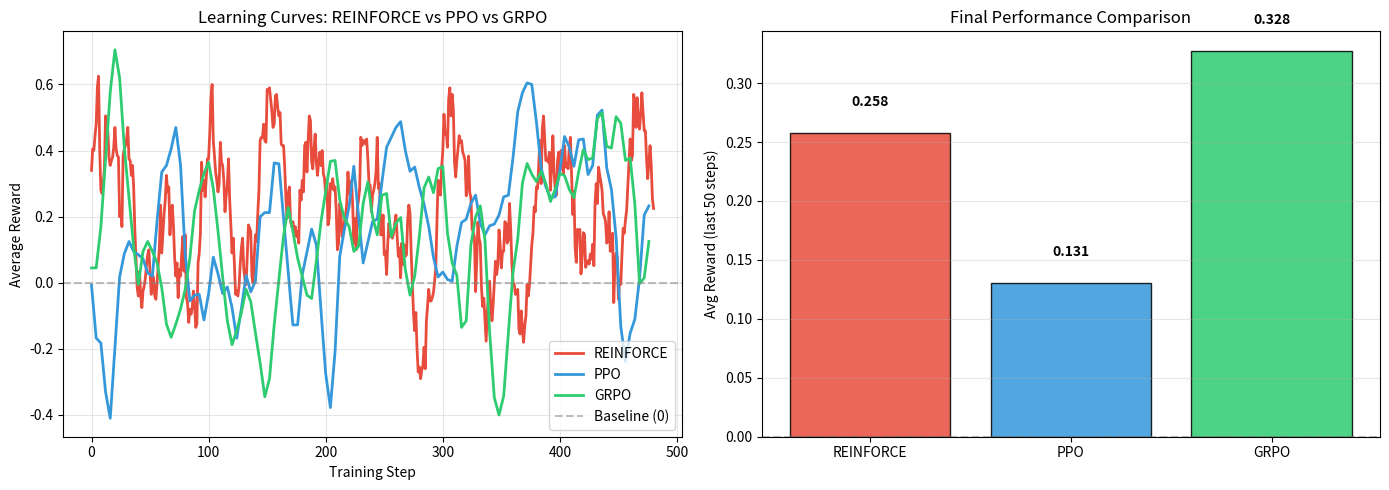
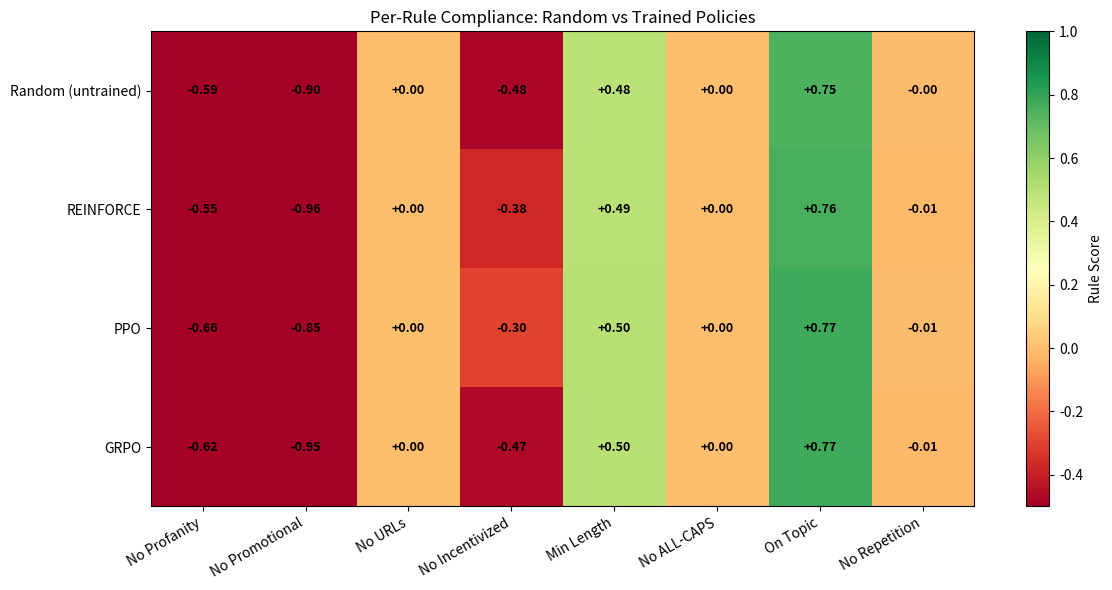
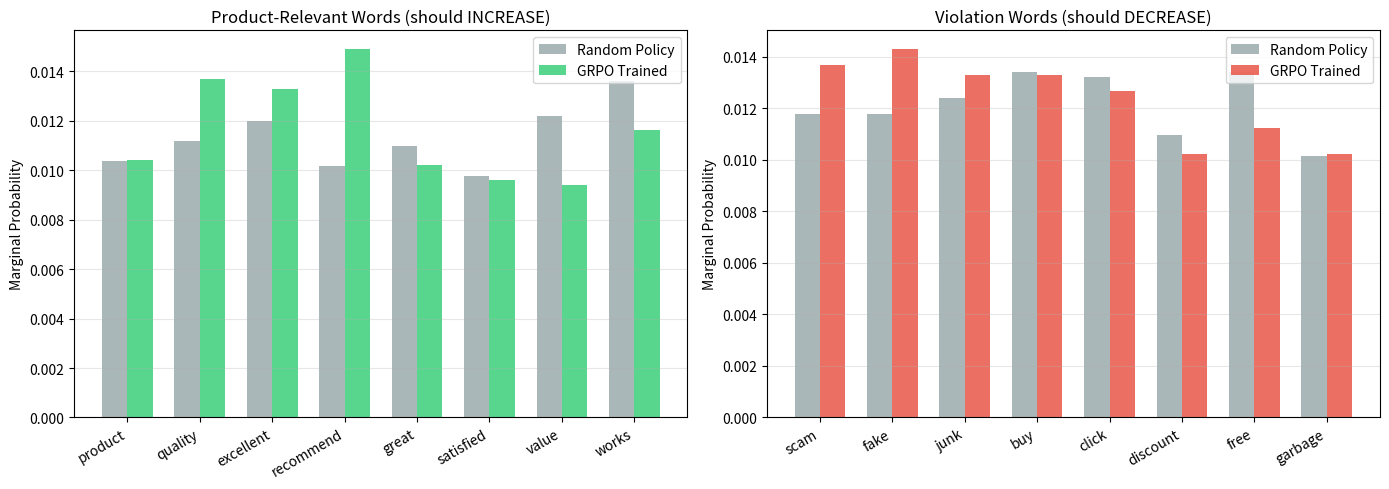

Reproduce these figures in Python, in order.
import numpy as np
import matplotlib.pyplot as plt
import matplotlib.patches as mpatches
from collections import defaultdict, Counter
import re
import random
from copy import deepcopy

np.random.seed(42)
random.seed(42)
print('Libraries loaded. Pure NumPy RL — no ML frameworks required.')

# ─────────────────────────────────────────────
# Amazon Review Rule-Based Reward Functions
# ─────────────────────────────────────────────

PROFANITY = {'damn', 'hell', 'crap', 'junk', 'garbage', 'scam', 'fraud', 'fake', 'hate', 'terrible'}
PROMO_WORDS = {'buy', 'purchase', 'click', 'discount', 'offer', 'sale', 'coupon', 'promo', 'sponsored', 'advertisement'}
INCENTIVE_PHRASES = ['got this for free', 'received this for free', 'free product', 'discount in exchange',
                     'got it free', 'complimentary', 'provided free']
PRODUCT_WORDS = {'product', 'item', 'quality', 'works', 'great', 'good', 'bad', 'price', 'value',
                 'recommend', 'love', 'use', 'excellent', 'satisfied', 'happy', 'pleased', 'worth',
                 'fast', 'delivery', 'shipping', 'arrived', 'package', 'durable', 'material', 'size',
                 'color', 'easy', 'problem', 'issue', 'return', 'customer', 'service', 'perfect',
                 'disappointed', 'broken', 'damaged', 'well', 'made', 'design', 'comfortable', 'fits'}


def reward_no_profanity(text: str) -> float:
    """Penalty for each profane word used."""
    words = set(text.lower().split())
    violations = words & PROFANITY
    return -0.3 * len(violations)


def reward_no_promotional(text: str) -> float:
    """Penalty for promotional / advertising language."""
    words = set(text.lower().split())
    violations = words & PROMO_WORDS
    return -0.5 * len(violations)


def reward_no_urls(text: str) -> float:
    """Penalty for any URL-like content."""
    has_url = bool(re.search(r'https?://|www\.|\.(com|net|org)\b', text, re.I))
    return -1.0 if has_url else 0.0


def reward_no_incentivized(text: str) -> float:
    """Penalty for disclosing receiving free products (used to game the system)."""
    t = text.lower()
    for phrase in INCENTIVE_PHRASES:
        if phrase in t:
            return -1.5
    return 0.0


def reward_minimum_length(text: str, min_words: int = 15) -> float:
    """Reward substantive reviews; penalise ultra-short ones."""
    n = len(text.split())
    if n < 5:
        return -1.0
    if n < min_words:
        return -0.5 + (n / min_words) * 0.5
    return 0.5  # Base quality bonus


def reward_no_allcaps(text: str) -> float:
    """Penalise excessive ALL-CAPS usage."""
    words = text.split()
    if not words:
        return 0.0
    caps_ratio = sum(1 for w in words if w.isupper() and len(w) > 2) / len(words)
    return -caps_ratio  # Proportional penalty


def reward_on_topic(text: str) -> float:
    """Reward for content that mentions product-related concepts."""
    words = set(text.lower().split())
    topic_hits = words & PRODUCT_WORDS
    score = min(len(topic_hits) * 0.1, 1.0)  # Capped at 1.0
    return score


def reward_no_repetition(text: str) -> float:
    """Penalise repetitive phrases."""
    words = text.lower().split()
    if len(words) < 4:
        return 0.0
    bigrams = list(zip(words, words[1:]))
    bigram_counts = Counter(bigrams)
    repetitions = sum(c - 1 for c in bigram_counts.values() if c > 1)
    return -0.2 * repetitions


REWARD_WEIGHTS = {
    'no_profanity':    1.0,
    'no_promotional':  1.0,
    'no_urls':         1.0,
    'no_incentivized': 1.0,
    'length':          1.0,
    'no_allcaps':      0.5,
    'on_topic':        2.0,  # Most important: review must be about the product
    'no_repetition':   0.5,
}


def compute_reward(text: str, verbose: bool = False) -> float:
    """Compute total Amazon-compliance reward for a review text."""
    components = {
        'no_profanity':    reward_no_profanity(text),
        'no_promotional':  reward_no_promotional(text),
        'no_urls':         reward_no_urls(text),
        'no_incentivized': reward_no_incentivized(text),
        'length':          reward_minimum_length(text),
        'no_allcaps':      reward_no_allcaps(text),
        'on_topic':        reward_on_topic(text),
        'no_repetition':   reward_no_repetition(text),
    }
    total = sum(REWARD_WEIGHTS[k] * v for k, v in components.items())
    if verbose:
        print(f'Reward breakdown for: "{text[:60]}..."' if len(text) > 60 else f'Reward breakdown for: "{text}"')
        for k, v in components.items():
            weighted = REWARD_WEIGHTS[k] * v
            bar = '█' * int(abs(weighted) * 5) if weighted != 0 else '·'
            sign = '+' if weighted >= 0 else ''
            print(f'  {k:<20} {sign}{weighted:+.2f}  {bar}')
        print(f'  {"TOTAL":<20} {total:+.3f}')
    return total


# Test the reward function on example reviews
bad_review_1 = 'Buy NOW! CLICK HERE www.spam.com Best deal ever! Terrible scam junk garbage hate'
bad_review_2 = 'Got this for free in exchange for review. OK product.'
good_review = ('This product works great and the quality is excellent. '
               'Fast shipping, arrived well packaged. I would recommend it '
               'to anyone looking for good value. Very satisfied with the purchase.')

print('=== Reward Function Tests ===')
for name, text in [('BAD (spam)', bad_review_1), ('BAD (incentivized)', bad_review_2), ('GOOD', good_review)]:
    r = compute_reward(text)
    print(f'\n[{name}] Reward: {r:.3f}')
    compute_reward(text, verbose=True)

# ─────────────────────────────────────────────
# Vocabulary: words the model can generate
# ─────────────────────────────────────────────

GOOD_WORDS = [
    '<BOS>', '<EOS>',
    'the', 'this', 'a', 'an', 'is', 'was', 'are', 'i', 'my', 'we',
    'product', 'item', 'quality', 'material', 'design', 'size', 'color',
    'works', 'arrived', 'fits', 'holds', 'feels', 'looks', 'lasts',
    'great', 'good', 'excellent', 'perfect', 'nice', 'solid', 'sturdy',
    'pleased', 'satisfied', 'happy', 'impressed', 'love', 'recommend',
    'fast', 'quick', 'well', 'packaged', 'delivery', 'shipping',
    'worth', 'value', 'price', 'affordable', 'durable', 'comfortable',
    'would', 'will', 'definitely', 'highly', 'really', 'very', 'so',
    'easy', 'use', 'install', 'clean', 'made', 'built',
    'expected', 'described', 'advertised', 'pictures', 'same',
]

BAD_WORDS = [
    'buy', 'click', 'discount', 'sale', 'coupon', 'promo', 'sponsored',  # promotional
    'scam', 'fake', 'junk', 'garbage', 'terrible', 'hate', 'crap', 'damn',  # profanity
    'free', 'complimentary', 'exchange',  # incentivized
]

VOCAB = GOOD_WORDS + BAD_WORDS
V = len(VOCAB)
token2id = {w: i for i, w in enumerate(VOCAB)}
id2token = {i: w for w, i in token2id.items()}

BOS_ID = token2id['<BOS>']
EOS_ID = token2id['<EOS>']

print(f'Vocabulary size: {V} tokens')
print(f'Good words: {len(GOOD_WORDS)}, Bad words (violations): {len(BAD_WORDS)}')


def softmax(x: np.ndarray) -> np.ndarray:
    x = x - x.max()
    e = np.exp(x)
    return e / e.sum()


class BigramPolicy:
    """
    Bigram language model policy: π(next_token | prev_token) = softmax(W[prev_token]).
    
    Parameters:
        W: (V, V) logit matrix. W[i, j] = log-odds of emitting token j given token i.
    """
    def __init__(self, vocab_size: int, temperature: float = 1.0):
        self.V = vocab_size
        self.temperature = temperature
        # Initialise with small random logits — uniform-ish distribution
        self.W = np.random.randn(vocab_size, vocab_size) * 0.1
        # Discourage EOS at the start
        self.W[:, EOS_ID] -= 3.0

    def log_probs(self, prev_token_id: int) -> np.ndarray:
        """Log-probabilities for next token given prev token."""
        logits = self.W[prev_token_id] / self.temperature
        probs = softmax(logits)
        return np.log(probs + 1e-10)

    def probs(self, prev_token_id: int) -> np.ndarray:
        return np.exp(self.log_probs(prev_token_id))

    def sample(self, prev_token_id: int) -> int:
        """Sample next token from the policy distribution."""
        p = self.probs(prev_token_id)
        return np.random.choice(self.V, p=p)

    def generate(self, max_len: int = 30) -> tuple[list[int], list[float]]:
        """
        Generate a sequence of tokens and record log-probs (needed for REINFORCE).
        Returns: (token_ids, log_probs_of_chosen_tokens)
        """
        tokens = [BOS_ID]
        log_probs_taken = []
        for _ in range(max_len):
            prev = tokens[-1]
            lp = self.log_probs(prev)
            next_tok = np.random.choice(self.V, p=np.exp(lp))
            tokens.append(next_tok)
            log_probs_taken.append(lp[next_tok])
            if next_tok == EOS_ID:
                break
        return tokens, log_probs_taken

    def tokens_to_text(self, token_ids: list[int]) -> str:
        """Convert token IDs back to a readable string."""
        return ' '.join(id2token[t] for t in token_ids if t not in (BOS_ID, EOS_ID))

    def clone(self) -> 'BigramPolicy':
        p = BigramPolicy(self.V, self.temperature)
        p.W = self.W.copy()
        return p


# Demonstrate an untrained policy
untrained = BigramPolicy(V)
tokens, lps = untrained.generate(max_len=20)
text = untrained.tokens_to_text(tokens)
reward = compute_reward(text)
print(f'Untrained policy sample: "{text}"')
print(f'Reward: {reward:.3f}')

# ─────────────────────────────────────────────
# REINFORCE Algorithm
# ─────────────────────────────────────────────

def compute_policy_gradient_reinforce(policy: BigramPolicy,
                                       tokens: list[int],
                                       reward: float,
                                       baseline: float) -> np.ndarray:
    """
    Compute the REINFORCE gradient for the policy W matrix.
    
    For each step t:
        ∂J/∂W[prev_t, :] += (R - b) * (1{a_t} - π(·|prev_t))
    
    This is the score function estimator (log-derivative trick):
        ∇_θ log π_θ(a|s) = 1_a - π_θ(·|s)  [for softmax]
    """
    grad_W = np.zeros_like(policy.W)
    advantage = reward - baseline

    for t in range(len(tokens) - 1):
        prev_tok = tokens[t]
        next_tok = tokens[t + 1]
        if next_tok == BOS_ID:
            continue

        # π_θ(·|prev_tok): current probability distribution
        p = policy.probs(prev_tok)

        # Score function: ∇ log π = one_hot(action) - π
        one_hot = np.zeros(policy.V)
        one_hot[next_tok] = 1.0
        score = one_hot - p  # (V,)

        # Accumulate gradient
        grad_W[prev_tok] += advantage * score

    return grad_W


class REINFORCE:
    """REINFORCE trainer with exponential moving average baseline."""

    def __init__(self, policy: BigramPolicy, lr: float = 0.01, baseline_decay: float = 0.99):
        self.policy = policy
        self.lr = lr
        self.baseline = 0.0
        self.baseline_decay = baseline_decay
        self.reward_history = []
        self.step_count = 0

    def step(self, max_len: int = 25) -> dict:
        """One REINFORCE update step: sample episode → compute reward → update policy."""
        # Sample an episode
        tokens, log_probs = self.policy.generate(max_len=max_len)
        text = self.policy.tokens_to_text(tokens)
        reward = compute_reward(text)

        # Compute gradient
        grad_W = compute_policy_gradient_reinforce(self.policy, tokens, reward, self.baseline)

        # Gradient ascent (maximise reward)
        self.policy.W += self.lr * grad_W

        # Update baseline (EMA of rewards)
        self.baseline = self.baseline_decay * self.baseline + (1 - self.baseline_decay) * reward
        self.reward_history.append(reward)
        self.step_count += 1

        return {'reward': reward, 'text': text, 'tokens': tokens}


print('REINFORCE algorithm defined.')
print('Core update: W += lr * (R - baseline) * (one_hot(action) - π(action|state))')

# ─────────────────────────────────────────────
# PPO with Clipped Objective
# ─────────────────────────────────────────────

class PPO:
    """
    Simplified PPO for the bigram policy.
    Collects a mini-batch of episodes, then does K epochs of clipped updates.
    """

    def __init__(self, policy: BigramPolicy, lr: float = 0.01,
                 clip_eps: float = 0.2, n_epochs: int = 4,
                 batch_size: int = 8):
        self.policy = policy
        self.lr = lr
        self.clip_eps = clip_eps
        self.n_epochs = n_epochs
        self.batch_size = batch_size
        self.baseline = 0.0
        self.reward_history = []
        self.step_count = 0

    def collect_episodes(self, max_len: int = 25) -> list[dict]:
        """Collect a batch of episodes using the current policy."""
        episodes = []
        for _ in range(self.batch_size):
            tokens, _ = self.policy.generate(max_len=max_len)
            text = self.policy.tokens_to_text(tokens)
            reward = compute_reward(text)

            # Record old log-probs for importance sampling
            old_log_probs = []
            for t in range(len(tokens) - 1):
                prev_tok = tokens[t]
                next_tok = tokens[t + 1]
                old_log_probs.append(self.policy.log_probs(prev_tok)[next_tok])

            episodes.append({'tokens': tokens, 'text': text,
                             'reward': reward, 'old_log_probs': old_log_probs})
        return episodes

    def ppo_update(self, episodes: list[dict]) -> float:
        """Perform K epochs of PPO clipped updates over collected episodes."""
        rewards = np.array([e['reward'] for e in episodes])
        self.baseline = 0.95 * self.baseline + 0.05 * rewards.mean()
        advantages = rewards - self.baseline

        total_loss = 0.0
        for _ in range(self.n_epochs):
            grad_W = np.zeros_like(self.policy.W)

            for ep, adv in zip(episodes, advantages):
                tokens = ep['tokens']
                old_lps = ep['old_log_probs']

                for t in range(len(tokens) - 1):
                    prev_tok = tokens[t]
                    next_tok = tokens[t + 1]
                    if next_tok == BOS_ID or t >= len(old_lps):
                        continue

                    # Current log-prob
                    curr_lp = self.policy.log_probs(prev_tok)[next_tok]
                    old_lp = old_lps[t]

                    # Probability ratio r = π_new / π_old
                    ratio = np.exp(curr_lp - old_lp)

                    # Clipped PPO objective gradient
                    # Unclipped: ratio * advantage
                    # Clipped: clip(ratio, 1-eps, 1+eps) * advantage
                    clipped_ratio = np.clip(ratio, 1 - self.clip_eps, 1 + self.clip_eps)

                    if adv >= 0:
                        # For positive advantage: use min(unclipped, clipped)
                        # Gradient is blocked if ratio > 1+eps
                        effective_ratio = min(ratio, clipped_ratio)
                    else:
                        # For negative advantage: use max(unclipped, clipped)
                        # Gradient is blocked if ratio < 1-eps
                        effective_ratio = max(ratio, clipped_ratio)

                    # Score function gradient scaled by effective ratio
                    p = self.policy.probs(prev_tok)
                    one_hot = np.zeros(self.policy.V)
                    one_hot[next_tok] = 1.0
                    score = one_hot - p

                    grad_W[prev_tok] += adv * effective_ratio * score
                    total_loss += min(ratio * adv, clipped_ratio * adv)

            self.policy.W += self.lr * grad_W / (self.batch_size * self.n_epochs)

        return total_loss

    def step(self, max_len: int = 25) -> dict:
        """One PPO step: collect batch → update policy K times."""
        episodes = self.collect_episodes(max_len)
        self.ppo_update(episodes)

        avg_reward = np.mean([e['reward'] for e in episodes])
        best_ep = max(episodes, key=lambda e: e['reward'])
        self.reward_history.append(avg_reward)
        self.step_count += 1

        return {'reward': avg_reward, 'text': best_ep['text']}


print('PPO defined. Key improvement over REINFORCE:')
print('  - Collects batch_size episodes before each update')
print('  - Does n_epochs gradient steps per batch')
print('  - Clips probability ratio to prevent destabilising large updates')

# ─────────────────────────────────────────────
# GRPO — Group Relative Policy Optimization
# ─────────────────────────────────────────────

class GRPO:
    """
    Group Relative Policy Optimization (DeepSeek-R1 style).
    
    For each step:
      1. Sample G episodes (a group)
      2. Compute rewards R_1, ..., R_G
      3. Normalise: A_i = (R_i - mean(R)) / (std(R) + eps)
      4. Gradient update with clipped importance sampling
      5. KL penalty: keep new policy close to reference policy
    """

    def __init__(self, policy: BigramPolicy, lr: float = 0.01,
                 group_size: int = 8, clip_eps: float = 0.2,
                 kl_coef: float = 0.01):
        self.policy = policy
        self.ref_policy = policy.clone()  # Reference policy for KL penalty
        self.lr = lr
        self.group_size = group_size
        self.clip_eps = clip_eps
        self.kl_coef = kl_coef
        self.reward_history = []
        self.step_count = 0

    def compute_kl_gradient(self, prev_tok: int) -> np.ndarray:
        """
        Gradient of KL(π_new || π_ref) w.r.t. W[prev_tok].
        KL(P||Q) = Σ P log(P/Q)
        ∂KL/∂logits_new ∝ π_new - π_ref
        """
        p_new = self.policy.probs(prev_tok)
        p_ref = self.ref_policy.probs(prev_tok)
        # Gradient of KL w.r.t. softmax logits
        return p_new - p_ref

    def step(self, max_len: int = 25) -> dict:
        """One GRPO step: sample group → normalise advantages → update."""
        # Step 1: Sample a group of G episodes
        episodes = []
        for _ in range(self.group_size):
            tokens, _ = self.policy.generate(max_len=max_len)
            text = self.policy.tokens_to_text(tokens)
            reward = compute_reward(text)

            old_log_probs = []
            for t in range(len(tokens) - 1):
                lp = self.policy.log_probs(tokens[t])[tokens[t + 1]]
                old_log_probs.append(lp)

            episodes.append({'tokens': tokens, 'text': text,
                             'reward': reward, 'old_log_probs': old_log_probs})

        # Step 2-3: Group-relative advantage normalisation
        rewards = np.array([e['reward'] for e in episodes])
        mu, sigma = rewards.mean(), rewards.std() + 1e-8
        advantages = (rewards - mu) / sigma

        # Step 4: Policy gradient with clipping + KL penalty
        grad_W = np.zeros_like(self.policy.W)

        for ep, adv in zip(episodes, advantages):
            tokens = ep['tokens']
            old_lps = ep['old_log_probs']

            for t in range(len(tokens) - 1):
                prev_tok = tokens[t]
                next_tok = tokens[t + 1]
                if next_tok == BOS_ID or t >= len(old_lps):
                    continue

                # Importance sampling ratio
                curr_lp = self.policy.log_probs(prev_tok)[next_tok]
                ratio = np.exp(curr_lp - old_lps[t])
                clipped_ratio = np.clip(ratio, 1 - self.clip_eps, 1 + self.clip_eps)
                eff_ratio = min(ratio, clipped_ratio) if adv >= 0 else max(ratio, clipped_ratio)

                # Policy gradient
                p = self.policy.probs(prev_tok)
                one_hot = np.zeros(self.policy.V)
                one_hot[next_tok] = 1.0
                pg_grad = adv * eff_ratio * (one_hot - p)

                # KL penalty gradient (subtract: penalise divergence from reference)
                kl_grad = -self.kl_coef * self.compute_kl_gradient(prev_tok)

                grad_W[prev_tok] += pg_grad + kl_grad

        self.policy.W += self.lr * grad_W / self.group_size

        avg_reward = rewards.mean()
        best_ep = max(episodes, key=lambda e: e['reward'])
        self.reward_history.append(avg_reward)
        self.step_count += 1

        return {
            'reward': avg_reward,
            'reward_std': rewards.std(),
            'best_reward': rewards.max(),
            'text': best_ep['text'],
            'advantages': advantages,
        }


print('GRPO defined.')
print('Comparison of algorithms:')
print('  REINFORCE: 1 episode/step, raw reward, no clipping')
print('  PPO:       B episodes/step, EMA baseline, clipped ratio, K epochs')
print('  GRPO:      G episodes/step, group-normalised advantage, clipped ratio, KL penalty')

# ─────────────────────────────────────────────
# Training: REINFORCE vs PPO vs GRPO
# ─────────────────────────────────────────────

N_STEPS = 500  # Training steps per algorithm
SMOOTH_K = 20  # Smoothing window for plotting

def smooth(arr, k):
    return np.convolve(arr, np.ones(k) / k, mode='valid')


def sample_reviews(policy, n=5, max_len=25):
    """Sample n reviews and return with rewards."""
    results = []
    for _ in range(n):
        tokens, _ = policy.generate(max_len=max_len)
        text = policy.tokens_to_text(tokens)
        r = compute_reward(text)
        results.append((r, text))
    return sorted(results, reverse=True)


print('=== Before Training (random policy) ===')
init_policy = BigramPolicy(V)
for r, t in sample_reviews(init_policy, n=3):
    print(f'  [{r:+.2f}] {t}')
print()

# Train REINFORCE
print('Training REINFORCE...', end=' ', flush=True)
reinforce = REINFORCE(BigramPolicy(V), lr=0.02)
for s in range(N_STEPS):
    reinforce.step()
print(f'done. Final avg reward: {np.mean(reinforce.reward_history[-50:]):.3f}')

# Train PPO
print('Training PPO...       ', end=' ', flush=True)
ppo = PPO(BigramPolicy(V), lr=0.02, clip_eps=0.2, n_epochs=4, batch_size=8)
for s in range(N_STEPS // 8):  # Each step processes 8 episodes
    ppo.step()
ppo.reward_history = np.repeat(ppo.reward_history, 8)[:N_STEPS].tolist()
print(f'done. Final avg reward: {np.mean(ppo.reward_history[-50:]):.3f}')

# Train GRPO
print('Training GRPO...      ', end=' ', flush=True)
grpo = GRPO(BigramPolicy(V), lr=0.02, group_size=8, clip_eps=0.2, kl_coef=0.01)
for s in range(N_STEPS // 8):
    grpo.step()
grpo.reward_history = np.repeat(grpo.reward_history, 8)[:N_STEPS].tolist()
print(f'done. Final avg reward: {np.mean(grpo.reward_history[-50:]):.3f}')

print()
print('=== After Training — REINFORCE policy ===')
for r, t in sample_reviews(reinforce.policy, n=3):
    print(f'  [{r:+.2f}] {t}')

print()
print('=== After Training — GRPO policy ===')
for r, t in sample_reviews(grpo.policy, n=3):
    print(f'  [{r:+.2f}] {t}')

# ─────────────────────────────────────────────
# Learning Curve Comparison
# ─────────────────────────────────────────────

fig, axes = plt.subplots(1, 2, figsize=(14, 5))

ax = axes[0]
colors = {'REINFORCE': '#e74c3c', 'PPO': '#3498db', 'GRPO': '#2ecc71'}

for name, hist in [('REINFORCE', reinforce.reward_history),
                   ('PPO', ppo.reward_history),
                   ('GRPO', grpo.reward_history)]:
    s = smooth(hist, SMOOTH_K)
    ax.plot(s, label=name, color=colors[name], linewidth=2)

ax.axhline(0, color='gray', linestyle='--', alpha=0.5, label='Baseline (0)')
ax.set_xlabel('Training Step')
ax.set_ylabel('Average Reward')
ax.set_title('Learning Curves: REINFORCE vs PPO vs GRPO')
ax.legend()
ax.grid(alpha=0.3)

# Bar chart: final 50-step average rewards
ax2 = axes[1]
final_rewards = {
    'REINFORCE': np.mean(reinforce.reward_history[-50:]),
    'PPO': np.mean(ppo.reward_history[-50:]),
    'GRPO': np.mean(grpo.reward_history[-50:]),
}
bars = ax2.bar(final_rewards.keys(), final_rewards.values(),
               color=[colors[k] for k in final_rewards], alpha=0.85, edgecolor='black')
ax2.axhline(0, color='gray', linestyle='--', alpha=0.5)
for bar, val in zip(bars, final_rewards.values()):
    ax2.text(bar.get_x() + bar.get_width() / 2, bar.get_height() + 0.02,
             f'{val:.3f}', ha='center', va='bottom', fontweight='bold')
ax2.set_ylabel('Avg Reward (last 50 steps)')
ax2.set_title('Final Performance Comparison')
ax2.grid(axis='y', alpha=0.3)

plt.tight_layout()
plt.savefig('rl_learning_curves.png', dpi=150, bbox_inches='tight')
plt.show()
print('Figure saved: rl_learning_curves.png')

# ─────────────────────────────────────────────
# Per-Rule Compliance Analysis
# ─────────────────────────────────────────────

RULE_FNS = {
    'No Profanity':     reward_no_profanity,
    'No Promotional':   reward_no_promotional,
    'No URLs':          reward_no_urls,
    'No Incentivized':  reward_no_incentivized,
    'Min Length':       reward_minimum_length,
    'No ALL-CAPS':      reward_no_allcaps,
    'On Topic':         reward_on_topic,
    'No Repetition':    reward_no_repetition,
}


def evaluate_policy(policy, n_samples=100, max_len=25):
    """Evaluate per-rule compliance across n_samples generated reviews."""
    rule_scores = defaultdict(list)
    total_rewards = []

    for _ in range(n_samples):
        tokens, _ = policy.generate(max_len=max_len)
        text = policy.tokens_to_text(tokens)
        total_rewards.append(compute_reward(text))
        for rule_name, fn in RULE_FNS.items():
            rule_scores[rule_name].append(fn(text))

    return {
        'total': np.mean(total_rewards),
        'rules': {k: np.mean(v) for k, v in rule_scores.items()},
    }


print('Evaluating policies (100 samples each)...')
baseline_eval = evaluate_policy(init_policy)
reinforce_eval = evaluate_policy(reinforce.policy)
ppo_eval = evaluate_policy(ppo.policy)
grpo_eval = evaluate_policy(grpo.policy)

evals = {
    'Random (untrained)': baseline_eval,
    'REINFORCE': reinforce_eval,
    'PPO': ppo_eval,
    'GRPO': grpo_eval,
}

# Print table
print(f'\n{"Rule":<22}', end='')
for name in evals:
    print(f'{name:>18}', end='')
print()
print('-' * (22 + 18 * len(evals)))

for rule in RULE_FNS:
    print(f'{rule:<22}', end='')
    for ev in evals.values():
        val = ev['rules'][rule]
        print(f'{val:>+18.3f}', end='')
    print()

print('-' * (22 + 18 * len(evals)))
print(f'{"TOTAL REWARD":<22}', end='')
for ev in evals.values():
    print(f'{ev["total"]:>+18.3f}', end='')
print()

# Heatmap
fig, ax = plt.subplots(figsize=(12, 6))
rule_names = list(RULE_FNS.keys())
algo_names = list(evals.keys())
data = np.array([[ev['rules'][r] for r in rule_names] for ev in evals.values()])

im = ax.imshow(data, cmap='RdYlGn', aspect='auto', vmin=-0.5, vmax=1.0)
ax.set_xticks(range(len(rule_names)))
ax.set_xticklabels(rule_names, rotation=30, ha='right')
ax.set_yticks(range(len(algo_names)))
ax.set_yticklabels(algo_names)
for i in range(len(algo_names)):
    for j in range(len(rule_names)):
        ax.text(j, i, f'{data[i, j]:+.2f}', ha='center', va='center', fontsize=9, fontweight='bold')
plt.colorbar(im, ax=ax, label='Rule Score')
ax.set_title('Per-Rule Compliance: Random vs Trained Policies')
plt.tight_layout()
plt.savefig('rl_rule_compliance.png', dpi=150, bbox_inches='tight')
plt.show()

# ─────────────────────────────────────────────
# Amazon Review Compliance Chatbot
# ─────────────────────────────────────────────

class AmazonReviewChatbot:
    """
    Chatbot that:
      1. Takes a user-submitted review draft
      2. Checks it against Amazon rules
      3. Explains violations
      4. Generates a compliant alternative using the RL-trained policy
    """

    RULE_EXPLANATIONS = {
        'No Profanity': 'Amazon prohibits offensive language in reviews.',
        'No Promotional': 'Reviews cannot contain advertising or promotional content.',
        'No URLs': 'External links and URLs are not allowed.',
        'No Incentivized': 'Do not disclose receiving the product free/discounted for review.',
        'Min Length': 'Reviews should be substantive (at least 15 words).',
        'No ALL-CAPS': 'Avoid excessive capitalization — it reads as shouting.',
        'On Topic': 'The review must be about the actual product.',
        'No Repetition': 'Avoid repeating the same phrases.',
    }

    def __init__(self, trained_policy: BigramPolicy):
        self.policy = trained_policy

    def check_review(self, user_review: str) -> None:
        """Check a user's draft review and provide compliance feedback."""
        print('─' * 60)
        print(f'SUBMITTED REVIEW:\n  "{user_review}"')
        print()

        total = compute_reward(user_review)
        violations = []
        positives = []

        rule_scores = {
            'No Profanity':     reward_no_profanity(user_review),
            'No Promotional':   reward_no_promotional(user_review),
            'No URLs':          reward_no_urls(user_review),
            'No Incentivized':  reward_no_incentivized(user_review),
            'Min Length':       reward_minimum_length(user_review),
            'No ALL-CAPS':      reward_no_allcaps(user_review),
            'On Topic':         reward_on_topic(user_review),
            'No Repetition':    reward_no_repetition(user_review),
        }

        for rule, score in rule_scores.items():
            if score < -0.1:
                violations.append((rule, score))
            elif score > 0.1:
                positives.append((rule, score))

        if violations:
            print('VIOLATIONS FOUND:')
            for rule, score in violations:
                print(f'  ✗ [{score:+.2f}] {rule}: {self.RULE_EXPLANATIONS[rule]}')
        else:
            print('  No violations found.')

        if positives:
            print('COMPLIANT ASPECTS:')
            for rule, score in positives:
                print(f'  ✓ [{score:+.2f}] {rule}')

        print(f'\nOVERALL COMPLIANCE SCORE: {total:+.3f}')
        threshold = 2.0
        if total >= threshold:
            print('STATUS: COMPLIANT — Review meets Amazon guidelines.')
        else:
            print(f'STATUS: NON-COMPLIANT (score < {threshold})')
            print()
            print('SUGGESTED COMPLIANT ALTERNATIVE (generated by RL policy):')
            # Sample 5 alternatives and pick the best
            candidates = []
            for _ in range(20):
                tokens, _ = self.policy.generate(max_len=30)
                text = self.policy.tokens_to_text(tokens)
                r = compute_reward(text)
                candidates.append((r, text))
            best_r, best_text = max(candidates, key=lambda x: x[0])
            print(f'  "{best_text}"')
            print(f'  [Compliance score: {best_r:+.3f}]')
        print('─' * 60)


# Use the GRPO-trained policy (typically best)
chatbot = AmazonReviewChatbot(trained_policy=grpo.policy)

TEST_REVIEWS = [
    # Violations
    'BUY NOW!! Click www.bestdeals.com for discount! AMAZING PRODUCT!!!',
    'I got this for free in exchange for review. It\'s OK I guess.',
    'Terrible scam garbage product hate it',
    'Good.',
    # Compliant
    ('This product works great and arrived well packaged. '
     'The quality is excellent and I would highly recommend it. '
     'Very satisfied with the value and fast delivery.'),
]

for review in TEST_REVIEWS:
    chatbot.check_review(review)
    print()

# ─────────────────────────────────────────────
# Vocabulary Preference Analysis
# ─────────────────────────────────────────────

def marginal_token_probs(policy, n_samples=200, max_len=25):
    """Estimate marginal probability of each token across generated sequences."""
    counts = Counter()
    total = 0
    for _ in range(n_samples):
        tokens, _ = policy.generate(max_len=max_len)
        for t in tokens:
            if t not in (BOS_ID, EOS_ID):
                counts[id2token[t]] += 1
                total += 1
    return {w: c / total for w, c in counts.items()}


print('Computing marginal token probabilities...')
random_probs = marginal_token_probs(init_policy)
grpo_probs = marginal_token_probs(grpo.policy)

# Highlight good vs bad words
tracked_good = ['product', 'quality', 'excellent', 'recommend', 'great', 'satisfied', 'value', 'works']
tracked_bad = ['scam', 'fake', 'junk', 'buy', 'click', 'discount', 'free', 'garbage']

fig, axes = plt.subplots(1, 2, figsize=(14, 5))

for ax, tracked, label, color_good, color_bad in [
    (axes[0], tracked_good, 'Product-Relevant Words (should INCREASE)', '#2ecc71', '#3498db'),
    (axes[1], tracked_bad, 'Violation Words (should DECREASE)', '#e74c3c', '#e67e22'),
]:
    words = [w for w in tracked if w in random_probs or w in grpo_probs]
    x = np.arange(len(words))
    w = 0.35
    r_vals = [random_probs.get(w, 0) for w in words]
    g_vals = [grpo_probs.get(w, 0) for w in words]

    ax.bar(x - w/2, r_vals, w, label='Random Policy', color='#95a5a6', alpha=0.8)
    ax.bar(x + w/2, g_vals, w, label='GRPO Trained', color=color_good, alpha=0.8)
    ax.set_xticks(x)
    ax.set_xticklabels(words, rotation=30, ha='right')
    ax.set_ylabel('Marginal Probability')
    ax.set_title(label)
    ax.legend()
    ax.grid(axis='y', alpha=0.3)

plt.tight_layout()
plt.savefig('rl_vocab_shift.png', dpi=150, bbox_inches='tight')
plt.show()
print('Figure saved: rl_vocab_shift.png')

# ─────────────────────────────────────────────
# Final Summary
# ─────────────────────────────────────────────

print('=' * 65)
print('  RL FOR RULE-FOLLOWING: AMAZON REVIEW COMPLIANCE CHATBOT')
print('=' * 65)

print('''
ALGORITHMS IMPLEMENTED:
  1. REINFORCE — Policy gradient, 1 episode/step, EMA baseline
  2. PPO       — Batch episodes, clipped ratio, K epochs/batch
  3. GRPO      — Group normalised advantage, KL-to-reference penalty
                 (the algorithm behind DeepSeek-R1)

AMAZON RULES ENCODED AS REWARD COMPONENTS:
  ✗ No profanity / offensive language
  ✗ No promotional / advertising content
  ✗ No external URLs
  ✗ No incentivized review disclosure
  ✓ Minimum substantive length (15 words)
  ✗ No ALL-CAPS usage
  ✓ On-topic product content
  ✗ No repetitive phrases

KEY INSIGHT:
  Rules → Reward functions → RL training → Policy that follows rules
  No labelled data required. Add a new rule by writing a new reward fn.

PRODUCTION PATHWAY:
  This notebook (bigram, 60 tokens) → Real LLM (transformer, 50K tokens)
  Replace BigramPolicy with a pre-trained language model
  Replace toy vocabulary with full BPE tokenization
  Add learned reward model for nuanced quality signals
  Deploy as review validation + generation API
''')

final_scores = {
    'Random (untrained)': baseline_eval['total'],
    'REINFORCE':          reinforce_eval['total'],
    'PPO':                ppo_eval['total'],
    'GRPO':               grpo_eval['total'],
}
print('FINAL COMPLIANCE SCORES (avg over 100 samples):')
for name, score in final_scores.items():
    improvement = score - final_scores['Random (untrained)']
    bar = '█' * max(0, int(score * 3))
    print(f'  {name:<22} {score:+.3f}  Δ{improvement:+.3f}  {bar}')
